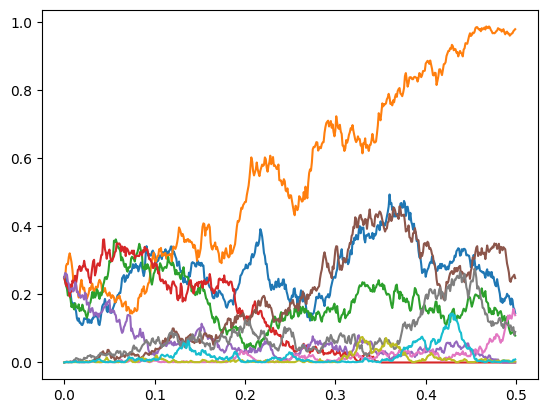
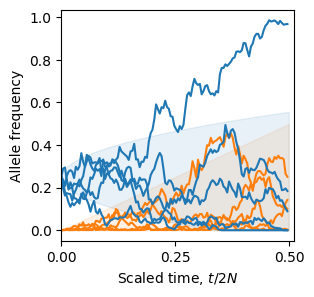
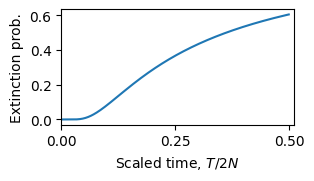
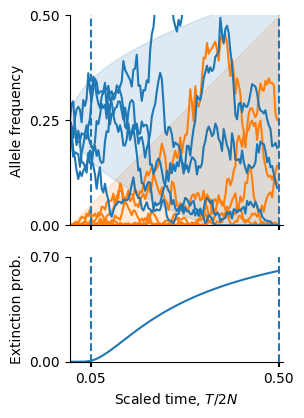

The matplotlib source for these figures, in order: (Note: this script raises an exception after producing the figures.)
# ---
# jupyter:
#   jupytext:
#     formats: ipynb,py:light
#     text_representation:
#       extension: .py
#       format_name: light
#       format_version: '1.5'
#       jupytext_version: 1.4.0
#   kernelspec:
#     display_name: Python 3
#     language: python
#     name: python3
# ---

import numpy as np
import matplotlib
matplotlib.use('Agg')
import matplotlib.pyplot as plt
import matplotlib.gridspec as gridspec
import os

# setting Font to Arial
# import matplotlib as mpl
# mpl.rcParams['font.family'] = "Arial"
# mpl.rcParams['font.sans-serif'] = "Arial"
# mpl.rcParams['font.size'] = "12"
# mpl.font_manager._rebuild()

import matplotlib as mpl
import matplotlib.pyplot as plt

# This was needed for very old matplotlib versions; it no longer exists.
# Safe to remove on modern versions.
# mpl.font_manager._rebuild()

# Optional: give matplotlib a sane default font on Linux so it doesn’t insist on Arial
plt.rcParams["font.family"] = "sans-serif"
plt.rcParams["font.sans-serif"] = ["DejaVu Sans", "Liberation Sans", "sans-serif"]


def no_spines(ax):
    ax.spines['right'].set_visible(False)
    ax.spines['top'].set_visible(False)
    return ax


def wf_sim(N, t_max, n_traj, f0=None):
    '''
    Simulate n_traj neutral Wright-Fisher frequency trajectories, starting at frequency f0.
    If f0==None, simulate new mutations with a reflective lower bound at zero.
    '''
    f = np.zeros((t_max, n_traj))
    if f0:
        f[0] = f0
    for i in range(1, t_max):
        if f0:
            f[i] = np.random.binomial(N, f[i-1]) / N
        else:
            f[i] = np.clip(np.random.binomial(N, f[i-1]), 1, N) / N
    return f


def bounds(f0, t):
    '''Bounds on the typical frequency evolution starting at frequency f0.'''
    if f0 == 0:
        return (0, t)
    else:
        envelope = np.sqrt(f0*(1-f0)*t)
        return (np.clip(f0 - envelope,0,1), np.clip(f0 + envelope,0,1))


def p_ext(f0, t):
    '''Approximate extinction probability starting at frequency f0'''
    return np.piecewise(t, [t <= 0, t > 0], [0, lambda x: np.exp(-f0/x)])


# ## Run simulations

f_common = 0.25
N = 1000
t_max = 0.5
gens = int(N*t_max)
t = np.arange(0, gens)/N
n_traj = 5

np.random.seed(101)
traj_common = wf_sim(N, gens, n_traj, f_common)
plt.plot(t, traj_common)

np.random.seed(102)
traj_new = wf_sim(N, gens, n_traj)
plt.plot(t, traj_new)


# ## Test subplots

def plot_envelopes(ax, alpha=0.15, downsample=4, lw=1.5):
    c_new = 'C1'
    c_common = 'C0'
    
    ax.fill_between(t, *bounds(0,t), alpha=alpha, color=c_new)
    ax.plot(t[::downsample], traj_new[::downsample], color=c_new, lw=lw)

    ax.fill_between(t, *bounds(f_common,t), alpha=alpha, color=c_common)
    ax.plot(t[::downsample], traj_common[::downsample], color=c_common, lw=lw)
    
    ax.set_ylabel('Allele frequency')
    ax.set_xlabel('Scaled time, $t/2N$')
    
    return ax


# +
fig = plt.figure(figsize=(3,3))
ax = fig.add_subplot(111)
plot_envelopes(ax, lw=1.5, alpha=0.1)

ax.set_xlim([0, 0.51]) 
ax.set_xticks([0, 0.25, 0.5])


# -

def plot_extinction(ax, lw=1.5):
    ax.plot(t, p_ext(f_common, t))
    ax.set_ylabel('Extinction prob.')
    ax.set_xlabel('Scaled time, $T/2N$')
    return ax



fig = plt.figure(figsize=(3,1.5))
ax = fig.add_subplot(111)
plot_extinction(ax)
ax.set_xlim([0, 0.51]) 
ax.set_xticks([0, 0.25, 0.5])

# ## Full plot

# +
fig = plt.figure(figsize=(2.75, 4.5))

lw = 1.5

spec = gridspec.GridSpec(ncols=1, nrows=2, figure=fig, height_ratios=[2,1])
ax1 = fig.add_subplot(spec[0])
ax2 = fig.add_subplot(spec[1])

plot_envelopes(ax1, lw=lw)
ax1.set_xticklabels([])
ax1.set_xlabel(None)
ax1.set_ylim([0, 0.5])
ax1.set_yticks(np.linspace(0, 0.5, 3))


plot_extinction(ax2, lw=lw)
ax2.set_ylim([0, 0.7])
ax2.set_yticks(np.linspace(0,0.7,2))
ax2.set_yticklabels(map(lambda x: f"{x:.2f}", ax2.get_yticks()))

for ax in fig.axes:
    ax.vlines([0.05,0.5], 0, 1, linestyle='dashed', lw=lw, zorder=3)
    ax.set_xlim([0, 0.51]) 
    ax.set_xticks([0.05,0.5])
    ax.xaxis.set_tick_params(width=lw)
    no_spines(ax)

figdir = '../plots/figure4/'
os.makedirs(figdir, exist_ok=True)
plt.savefig(figdir + 'fig4BC.pdf', bbox_inches='tight')
# -
